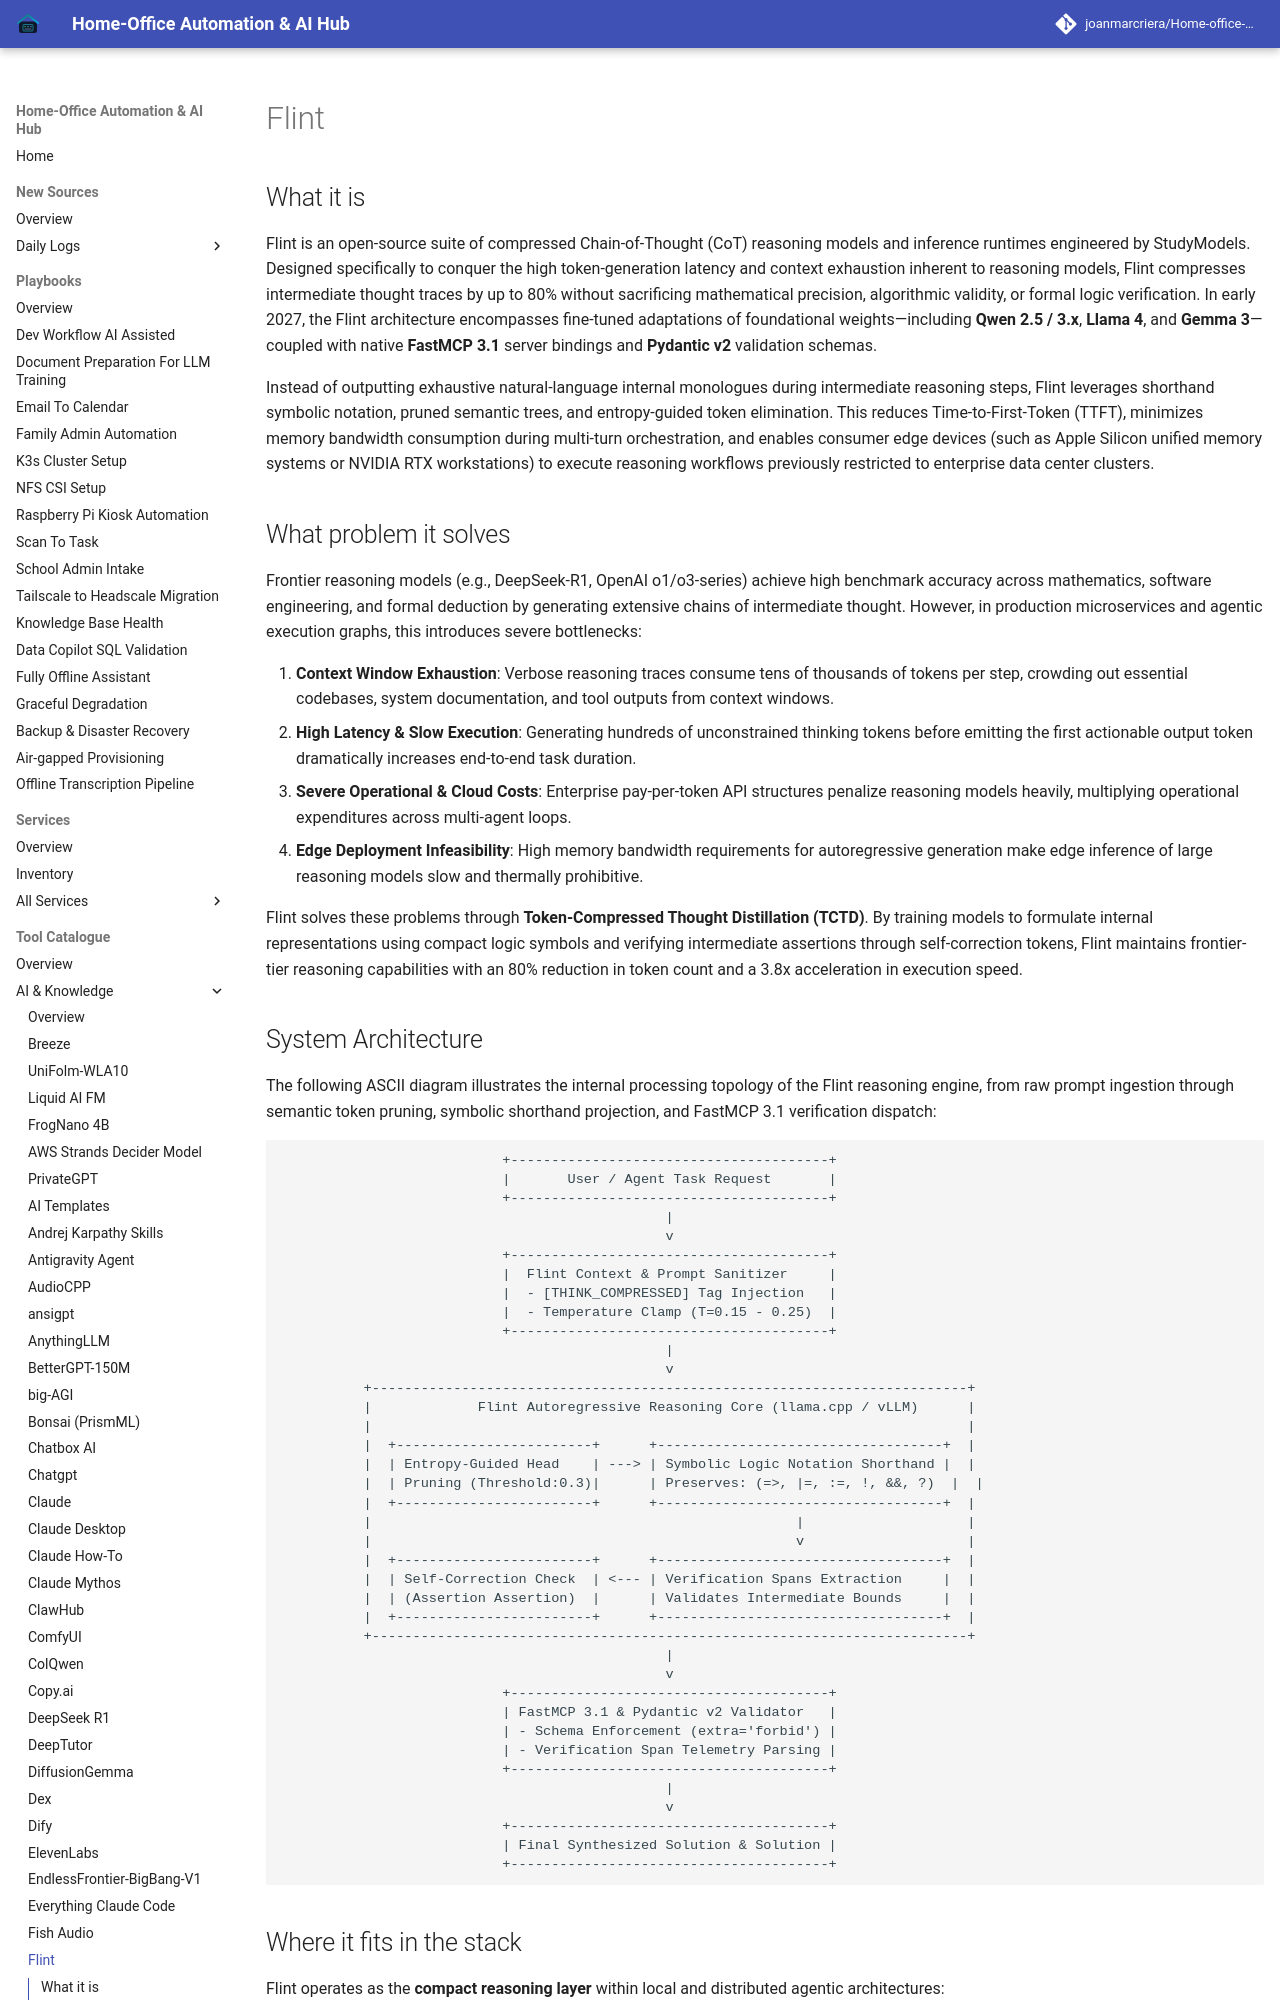

repository: joanmarcriera/Home-office-automations · page: tools/ai_knowledge/flint/index.html · generator: mkdocs

# Flint

## What it is
Flint is an open-source suite of compressed Chain-of-Thought (CoT) reasoning models and inference runtimes engineered by StudyModels. Designed specifically to conquer the high token-generation latency and context exhaustion inherent to reasoning models, Flint compresses intermediate thought traces by up to 80% without sacrificing mathematical precision, algorithmic validity, or formal logic verification. In early 2027, the Flint architecture encompasses fine-tuned adaptations of foundational weights—including **Qwen 2.5 / 3.x**, **Llama 4**, and **Gemma 3**—coupled with native **FastMCP 3.1** server bindings and **Pydantic v2** validation schemas.

Instead of outputting exhaustive natural-language internal monologues during intermediate reasoning steps, Flint leverages shorthand symbolic notation, pruned semantic trees, and entropy-guided token elimination. This reduces Time-to-First-Token (TTFT), minimizes memory bandwidth consumption during multi-turn orchestration, and enables consumer edge devices (such as Apple Silicon unified memory systems or NVIDIA RTX workstations) to execute reasoning workflows previously restricted to enterprise data center clusters.

## What problem it solves
Frontier reasoning models (e.g., DeepSeek-R1, OpenAI o1/o3-series) achieve high benchmark accuracy across mathematics, software engineering, and formal deduction by generating extensive chains of intermediate thought. However, in production microservices and agentic execution graphs, this introduces severe bottlenecks:

1. **Context Window Exhaustion**: Verbose reasoning traces consume tens of thousands of tokens per step, crowding out essential codebases, system documentation, and tool outputs from context windows.
2. **High Latency & Slow Execution**: Generating hundreds of unconstrained thinking tokens before emitting the first actionable output token dramatically increases end-to-end task duration.
3. **Severe Operational & Cloud Costs**: Enterprise pay-per-token API structures penalize reasoning models heavily, multiplying operational expenditures across multi-agent loops.
4. **Edge Deployment Infeasibility**: High memory bandwidth requirements for autoregressive generation make edge inference of large reasoning models slow and thermally prohibitive.

Flint solves these problems through **Token-Compressed Thought Distillation (TCTD)**. By training models to formulate internal representations using compact logic symbols and verifying intermediate assertions through self-correction tokens, Flint maintains frontier-tier reasoning capabilities with an 80% reduction in token count and a 3.8x acceleration in execution speed.
